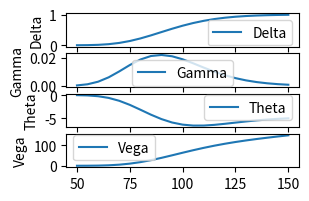

The matplotlib source for this figure:
#!/usr/bin/env python3
# -*- coding: utf-8 -*-
"""
Created on Tue Jun 30 18:52:26 2026

@author: tianyang
C(S,t) = e^(-r(T-t)) * (FN(d1) - KN(d2))
           = StN(d1) - Ke^(-r(T-t))N(d2)
         F = St*e^(r(T-t))
        d1 = log(F/K) / sigma*sqrt((T-t)) + sigma*sqrt(T-t)/2
        d2 = log(F/K) / sigma*sqrt((T-t)) - sigma*sqRt(T-2)/2
        
dSt = 0 St dt + -sigma^2/2 St dWt
lnSt has a negative drift of -sigma^2/2 
This is not a contradiction – it’s a consequence of the convexity of the exponential. 
Over time, the distribution of St becomes skewed: 
    the mean stays at S0 (zero drift), 
    but the median falls to S0 e^(-sigma^2*T/2)
    and the mode is even lower at S0 e^(-3sigma^2*T/2).
The distribution is pushed out to the right by occasional large gains, but most paths end below S0.       
"""

import numpy as np
import matplotlib.pyplot as plt
import scipy 
from scipy.stats import norm

class BlackScholes:
    def __init__(self, S0=100, K=100, T=1, r=0.05, sigma=0.2, n_steps=252, seed=None):
        
        self.S0 = S0
        self.K = K
        self.T = T
        self.r = r
        self.sigma = sigma
        self.n_steps = n_steps
        self.rng = np.random.default_rng(seed)
        
    def d1_t0(self):
        
        #t = np.linspace(0, self.T, self.n_steps)
        
        d1 = (np.log(self.S0/self.K) + (self.r + self.sigma**2/2 )*self.T )/ (self.sigma*np.sqrt(self.T))
        #d1 = (np.log(self.S0 / self.K) + (self.r + 0.5 * self.sigma**2) * self.T) / (self.sigma * np.sqrt(self.T))
        return d1
    
    def Nd1Prime(self):
        '''
        N'(x) = 1/sqrt(2pi) * e^((-x^2)/2)
        '''
        
        d1 = self.d1_t0()
        
        return 1/np.sqrt(np.pi*2) * np.exp((-d1**2)/2)
    
    def St_simu(self, n_paths):
        
        '''
        St = S0 e^((r-sigma^2/2)T + sigma*sqrt(T)Z)
        '''
        Z = self.rng.normal(0, 1, size=n_paths)
        St = self.S0 * np.exp((self.r-self.sigma**2/2)*self.T + self.sigma*(self.T**0.5)*Z)
        
        return St
    def BS_price_t0(self):
        
        #t = np.linspace(0, self.T, self.n_steps)
        
        #F = self.S0*np.exp(self.r*(self.T-t)) - erroneous
        #Forward price should be priced with time-series St instead of single S0
        #the idea is St moves over time instead of a static number from 0 to t to T
    
        d1 = self.d1_t0()
        Nd1 = norm.cdf(d1)
        #d2 = np.log(self.S0/self.K) / (self.sigma*np.sqrt(self.T-t)) - 0.5*(self.sigma*np.sqrt(self.T-t))
        d2 = d1 - self.sigma*np.sqrt(self.T)
        Nd2 = norm.cdf(d2)

        C = self.S0*Nd1 - np.exp(-self.r*self.T)*self.K*Nd2
        
        #C = np.exp(-self.r*(self.T-t))*(F*Nd1 - self.K*Nd2)
        #need proper time-series St to calculate meaningful Forward price for time-series C
        
        return C
    
    def MC_price(self, n_paths):
        
        St = self.St_simu(n_paths)
        
        payoff = np.maximum(St-self.K,0) 
        #np.maximum(St-self.K, 0) produces element-wise payoff
        #np.max(St-self.K, 0) produces single max among entries in the array
        
        discounted = np.exp(-self.r*self.T)*payoff
        
        po_PV_mean = np.exp(-self.r*self.T)*np.mean(payoff)
        #Monte-Carlo simulation, average of discounted payoff according to European Call
        
        return discounted, po_PV_mean
    
    def Delta(self):
        
        d1 = self.d1_t0()
        
        return norm.cdf(d1)
    
    def Gamma(self):
        
        Np = self.Nd1Prime()
        
        return Np/(self.S0*self.sigma*np.sqrt(self.T))
    
    def Theta(self):
        
        d1 = self.d1_t0()
        d2 = d1 - self.sigma*np.sqrt(self.T)
        Np = self.Nd1Prime()
        
        term1 = -self.S0*Np*self.sigma/(np.sqrt(self.T)*2)
        term2 = -self.r*self.K*np.exp(-self.r*self.T)*norm.cdf(d2)
        
        return term1 + term2
    
    def Vega(self):
        
        d1 = self.d1_t0()
        
        return self.S0 * norm.cdf(d1) * np.sqrt(self.T)

paths = 10000
S0 = 100

bs = BlackScholes(S0=S0)
price_BS = bs.BS_price_t0()
discounted, price_MC = bs.MC_price(paths)

# Greek Values  

delta = []
gamma = []
theta = []
vega = []
greeks = {'delta':delta, 'gamma':gamma, 'theta':theta, 'vega':vega}

S0s = range(50,151,5)
for S0 in S0s:
    
    bs = BlackScholes(S0=S0)
    delta.append(bs.Delta())
    gamma.append(bs.Gamma())
    theta.append(bs.Theta())
    vega.append(bs.Vega())

fig, axes = plt.subplots(4,1,figsize = (3,2),sharex=True)


axes[0].plot(S0s, delta, label='Delta')
axes[0].legend()
axes[0].set_ylabel('Delta')


axes[1].plot(S0s, gamma, label='Gamma')
axes[1].legend()
axes[1].set_ylabel('Gamma')
axes[2].plot(S0s, theta, label='Theta')
axes[2].legend()
axes[2].set_ylabel('Theta')
axes[3].plot(S0s, vega, label='Vega')
axes[3].legend()
axes[3].set_ylabel('Vega')

print(f'Strike at {bs.K}')

# 27June 10:37AM - 10:55AM
'''
To verify N(d2)(risk‑neutral probability of expiring ITM):

Simulate 100,000 paths of St 
under Q: St = S0 * e^((r-sigma^2/2)T + sigma*sqrt(T)Z) with Z∼N(0,1).

Count the fraction of paths where St>K and the fraction should equal to N(d2)
Compare the simulated fraction with norm.cdf(d2).
'''

paths = 100000

bs = BlackScholes()
Sts = bs.St_simu(paths)
#St_K = [1 for St in Sts if St > bs.K]
St_K = np.mean(Sts > bs.K)

d2 = bs.d1_t0() - bs.sigma*(bs.T**0.5)

print(St_K, norm.cdf(d2))
